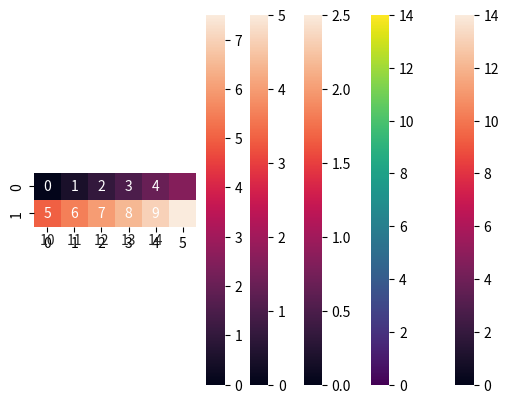

Write the Python code that produced this figure. (Note: this script raises an exception after producing the figure.)
import numpy as np;
import matplotlib.pyplot as plt;
import seaborn as sns;
import pandas as pd

heat=[
    [0,1,2,3,4],
    [5,6,7,8,9],
    [10,11,12,13,14]]

sns.heatmap(heat);

sns.heatmap(
    data=heat,
    annot=True,  #show the numbers
    cmap="viridis",  #use color map viridis
    linewidths=1,  #linewidth between blocks
    square=True,  # make them squares (not rectangles)
     );
plt.show();

#Do it here!




# We first define the range of the x and y values
xrange=np.arange(0,3,0.5); #What does np.aranage do?
yrange=np.arange(0,10,5);

#then we make them into matrices
X,Y=np.meshgrid(xrange,yrange);

print(X);
sns.heatmap(X);
plt.show();

print(Y);
sns.heatmap(Y);
plt.show();

#remember we define functions with def
def James(xmatrix,ymatrix):
    return xmatrix+ymatrix; #adds the matrices

#we make the heat matrix with the matrices X, Y  and the function
Z=James(X,Y);

print(Z);
sns.heatmap(Z);
plt.show();

#we make a dictionary with the X Y and Z values and give it to pandas df
Zdf=pd.DataFrame( {"x": X.flatten() ,"y":Y.flatten(),"z": Z.flatten()} );
display(Zdf);

#make a pivot table because... that's how it is
heat=Zdf.pivot_table(columns="x",index="y",values="z");

#show
sns.heatmap(heat);
plt.show()

#Here are the steps if you're feeling overwhelm follow this steps
#1 make a mesh/grid



#2 define your functions and save your heat values



#3 make the df and the pivot table



#4 display your results! 




xrange=np.arange(0,10,0.5);
yrange=np.arange(0,5,0.5);

X,Y=np.meshgrid(xrange,yrange);

#define functions of the vector at every (x,y) location
def Ucomp(xmatrix,ymatrix):
    return xmatrix;

def Vcomp(xmatrix,ymatrix):
    return ymatrix*0;

#assing them
U=Ucomp(X,Y)
V=Vcomp(X,Y)

axis=plt.quiver(X,Y,U,V)
plt.show();

#Me wants vector field!




#define functions of the vector at every (x,y) location
def Uflux(xmatrix,ymatrix):
    return np.sin(xmatrix)*2;
    
def Vflux(xmatrix,ymatrix):
    return ymatrix/3;

#assing them
U=Uflux(X,Y)
V=Vflux(X,Y)

plt.quiver(X,Y,U,V,scale=30)
plt.show();

#Exner function
def ExnerCalculator(X,Y,Uq,Vq,eps=1,dt=0.1):
    """
    ExnerCalculator takes in the X and Y locations and the vector field defined by U and V and returns the
    deposition/erosion happening at the current time.
    
    Parameters
    ----------
    X: matrix 
        x locations of the flux
    Y: matrix 
        y locations of the flux
    Uq: matrix 
        first components of the flux
    Vq: matrix 
        second components of the flux
    eps: float
        1-porosity of the bed
    dt: float
        time delta for the method

    Returns
    -------
    Xs: matrix 
        x locations with n-1 locations corresponding to dh
    Ys: matrix 
        y locations with n-1 locations corresponding to dh
    dh: matrix
        The difference in elevation in dt time units based on the flux
    """
    m,n=X.shape;
    dx=X[0][1]-X[0][0];
    dy=Y[1][0]-Y[0][0];

    #gradient
    dUq=[ [Uq[j][i+1]-Uq[j][i] for i in range(n-1) ] for j in range(m-1) ];
    dVq=[ [Vq[j+1][i]-Vq[j][i] for i in range(n-1) ] for j in range(m-1) ];
    
    #exner
    dh=(-dt/eps)*(dUq/dx+dVq/dy);

    #new Xs and Ys
    Xs=np.array([ [X[j][i] for i in range(n-1) ] for j in range(m-1) ]);
    Ys=np.array([ [Y[j][i] for i in range(n-1) ] for j in range(m-1) ]);

    return Xs,Ys,dh;

#use the function on the flux
newx,newy,deltah=ExnerCalculator(X,Y,U,V);

#plot the heatmap
erosion=pd.DataFrame( {"x": newx.flatten() ,"y":newy.flatten(),"erosion": deltah.flatten()} );
erosion_table=erosion.pivot_table(columns="x",index="y",values="erosion");
sns.heatmap(erosion_table,cmap="RdYlBu");

plt.figure();
plt.quiver(X,Y,U,V);
plt.show();

weight=[162.22, 156.12, 169.31, 179.76, 173.12, 165.66, 166.61, 170.91, 156.67, 170.94];
height=[7.8954, 7.7507, 7.7312, 7.9815, 7.8738, 7.6802, 7.7422, 7.8297, 7.8992, 7.9033];
age=[32, 33, 22, 45, 33, 49, 36, 20, 41, 25];